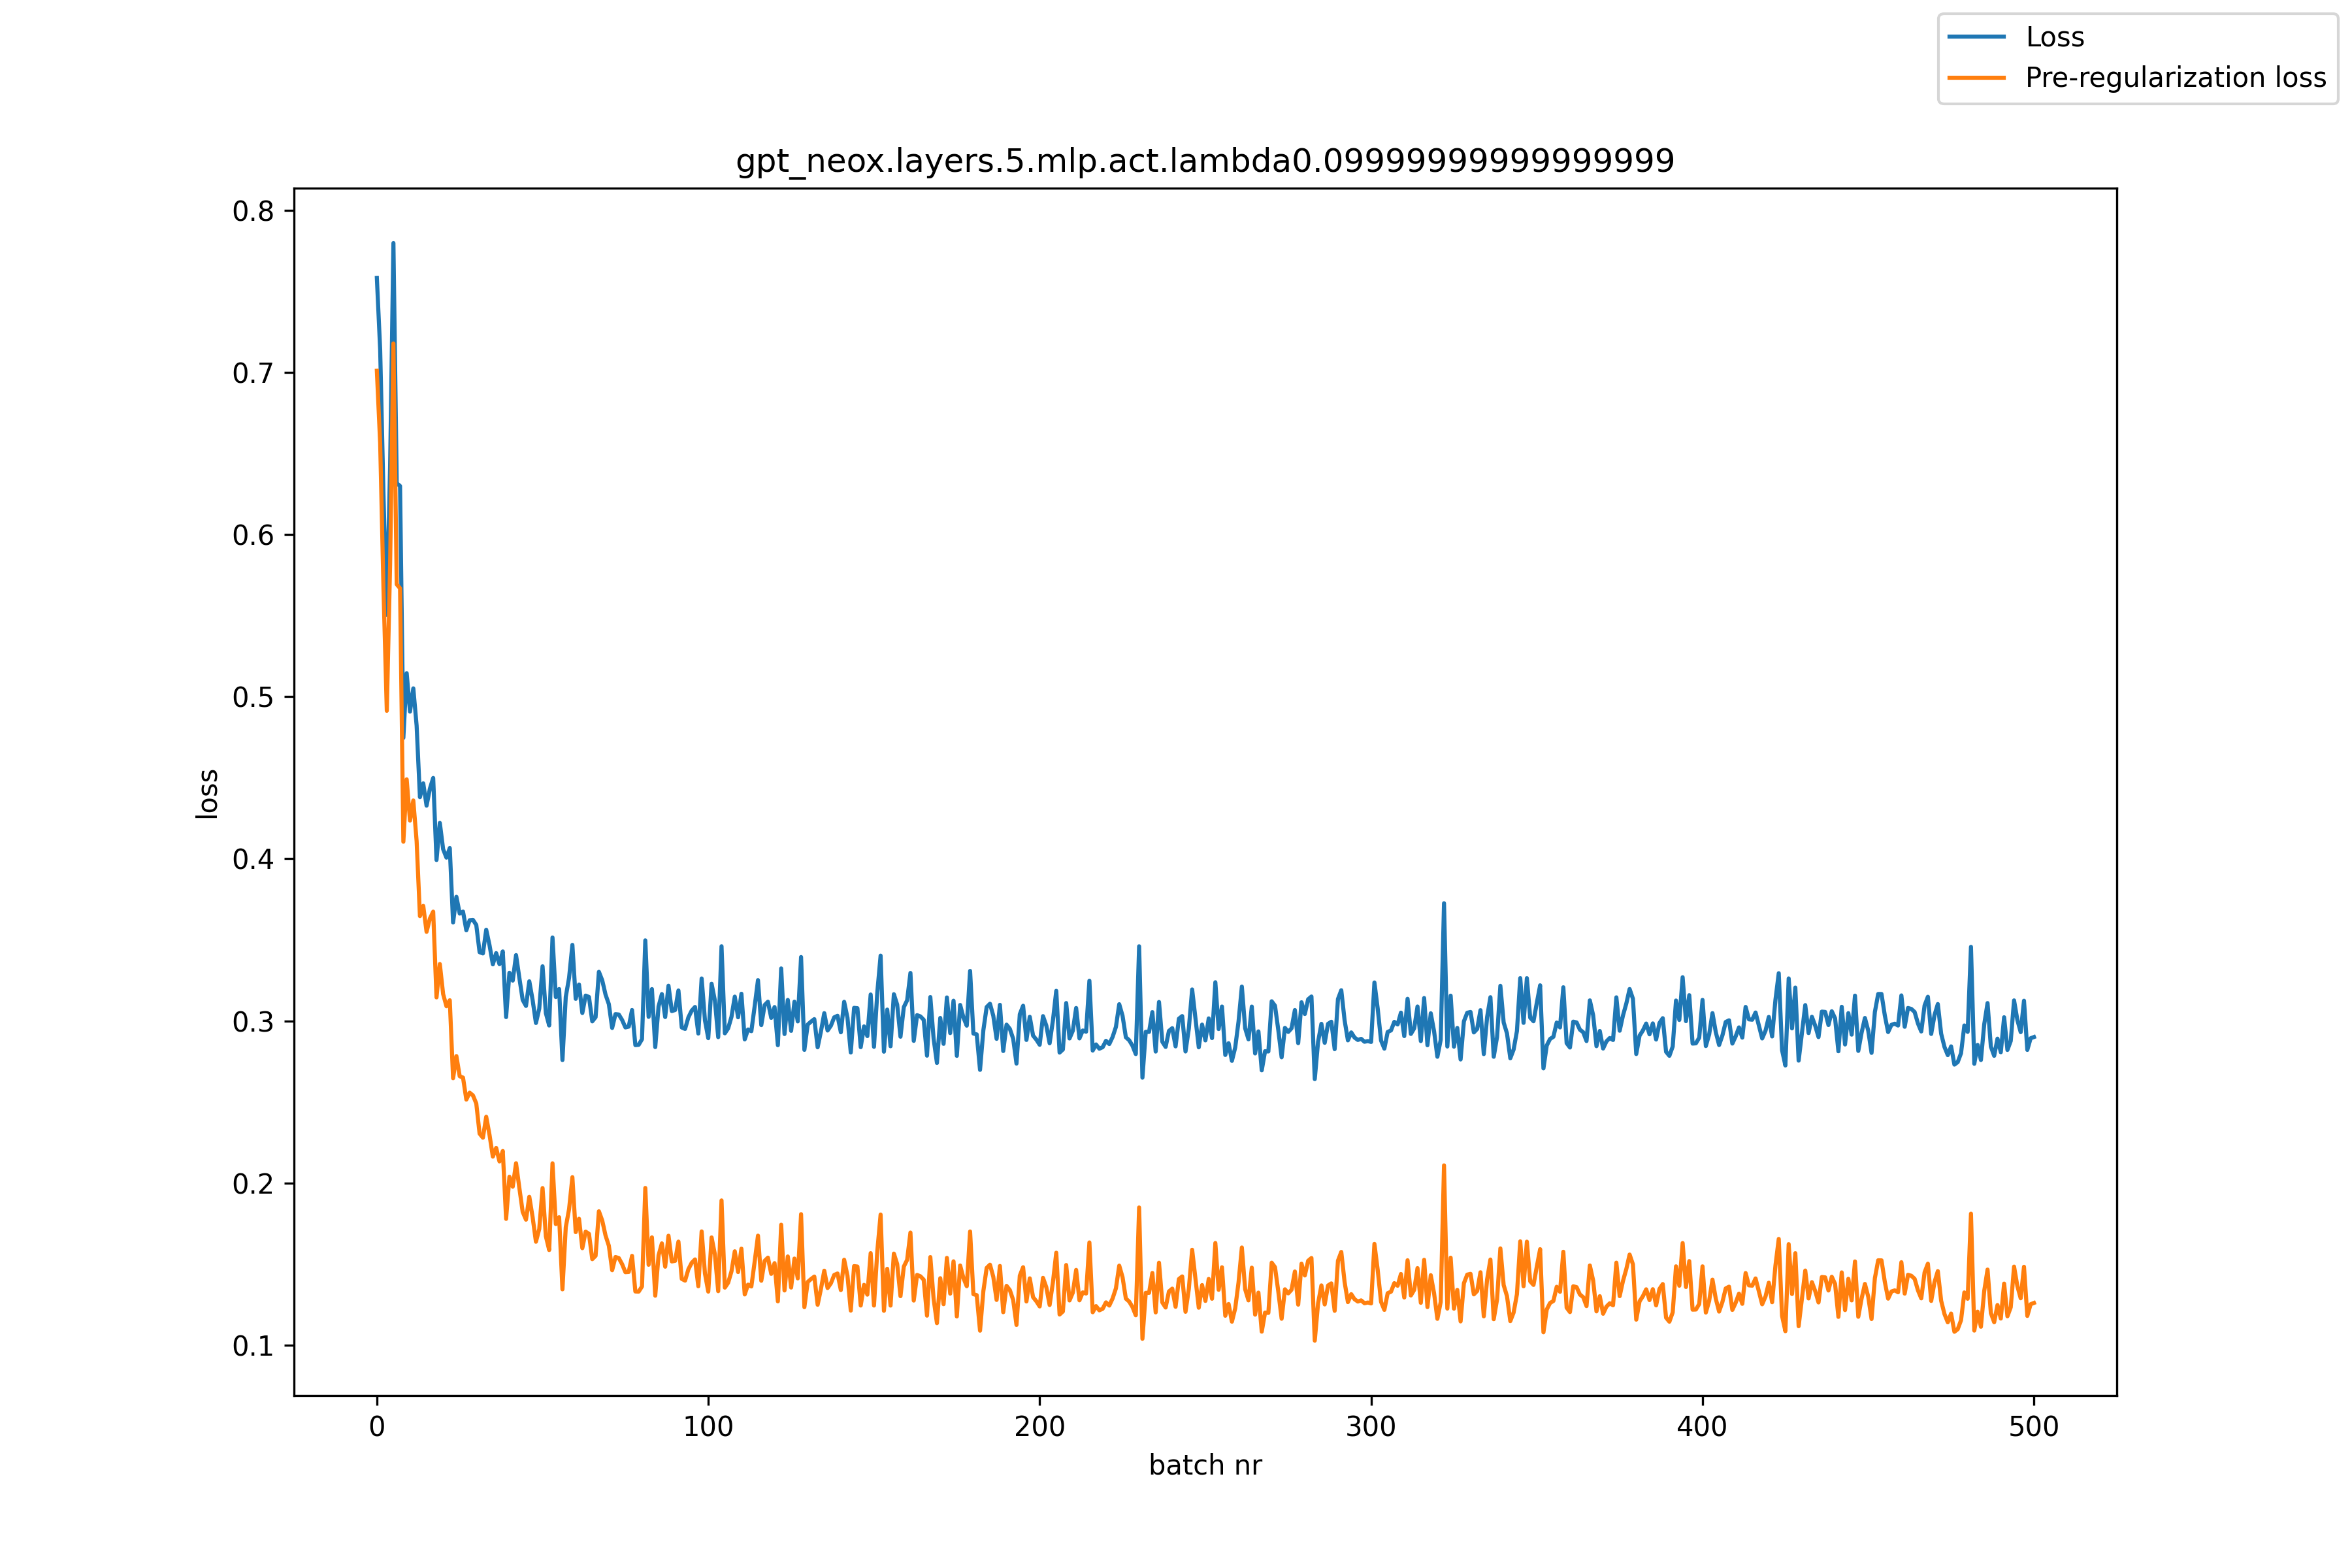

Source data for this figure (header and first rows):
, loss, pre_reg_loss
0, 0.7582, 0.7009
1, 0.7141, 0.6563
2, 0.6245, 0.5663
3, 0.5505, 0.4913
4, 0.6422, 0.5814
5, 0.7797, 0.7178
6, 0.6316, 0.5692
7, 0.6299, 0.5668
8, 0.4746, 0.4105
9, 0.5145, 0.449
10, 0.4908, 0.4236
11, 0.5051, 0.436
12, 0.4821, 0.4109
13, 0.438, 0.3647
14, 0.4465, 0.371
15, 0.4328, 0.355
16, 0.4432, 0.3631
17, 0.4498, 0.3674
18, 0.3993, 0.3145
19, 0.4221, 0.3351
20, 0.4059, 0.3166
21, 0.4007, 0.3091
22, 0.4067, 0.3128
23, 0.3608, 0.2647
24, 0.3766, 0.2783
25, 0.3662, 0.2659
26, 0.3674, 0.2651
27, 0.3559, 0.2515
28, 0.3621, 0.2558
29, 0.3623, 0.2541
30, 0.3592, 0.2491
31, 0.3424, 0.2305
32, 0.3416, 0.228
33, 0.3563, 0.2409
34, 0.3467, 0.2297
35, 0.3349, 0.2163
36, 0.3418, 0.2217
37, 0.335, 0.2134
38, 0.3429, 0.2198
39, 0.3024, 0.1779
40, 0.3297, 0.2039
41, 0.3249, 0.1978
42, 0.3406, 0.2123
43, 0.3265, 0.197
44, 0.313, 0.1823
45, 0.3093, 0.1775
46, 0.3245, 0.1916
47, 0.3129, 0.179
48, 0.2987, 0.1638
49, 0.3076, 0.1717
50, 0.3337, 0.197
51, 0.3048, 0.1672
52, 0.2972, 0.1588
53, 0.3515, 0.2122
54, 0.3147, 0.1747
55, 0.3197, 0.179
56, 0.2759, 0.1345
57, 0.3148, 0.1728
58, 0.3266, 0.184
59, 0.3469, 0.2037
... 441 more rows
